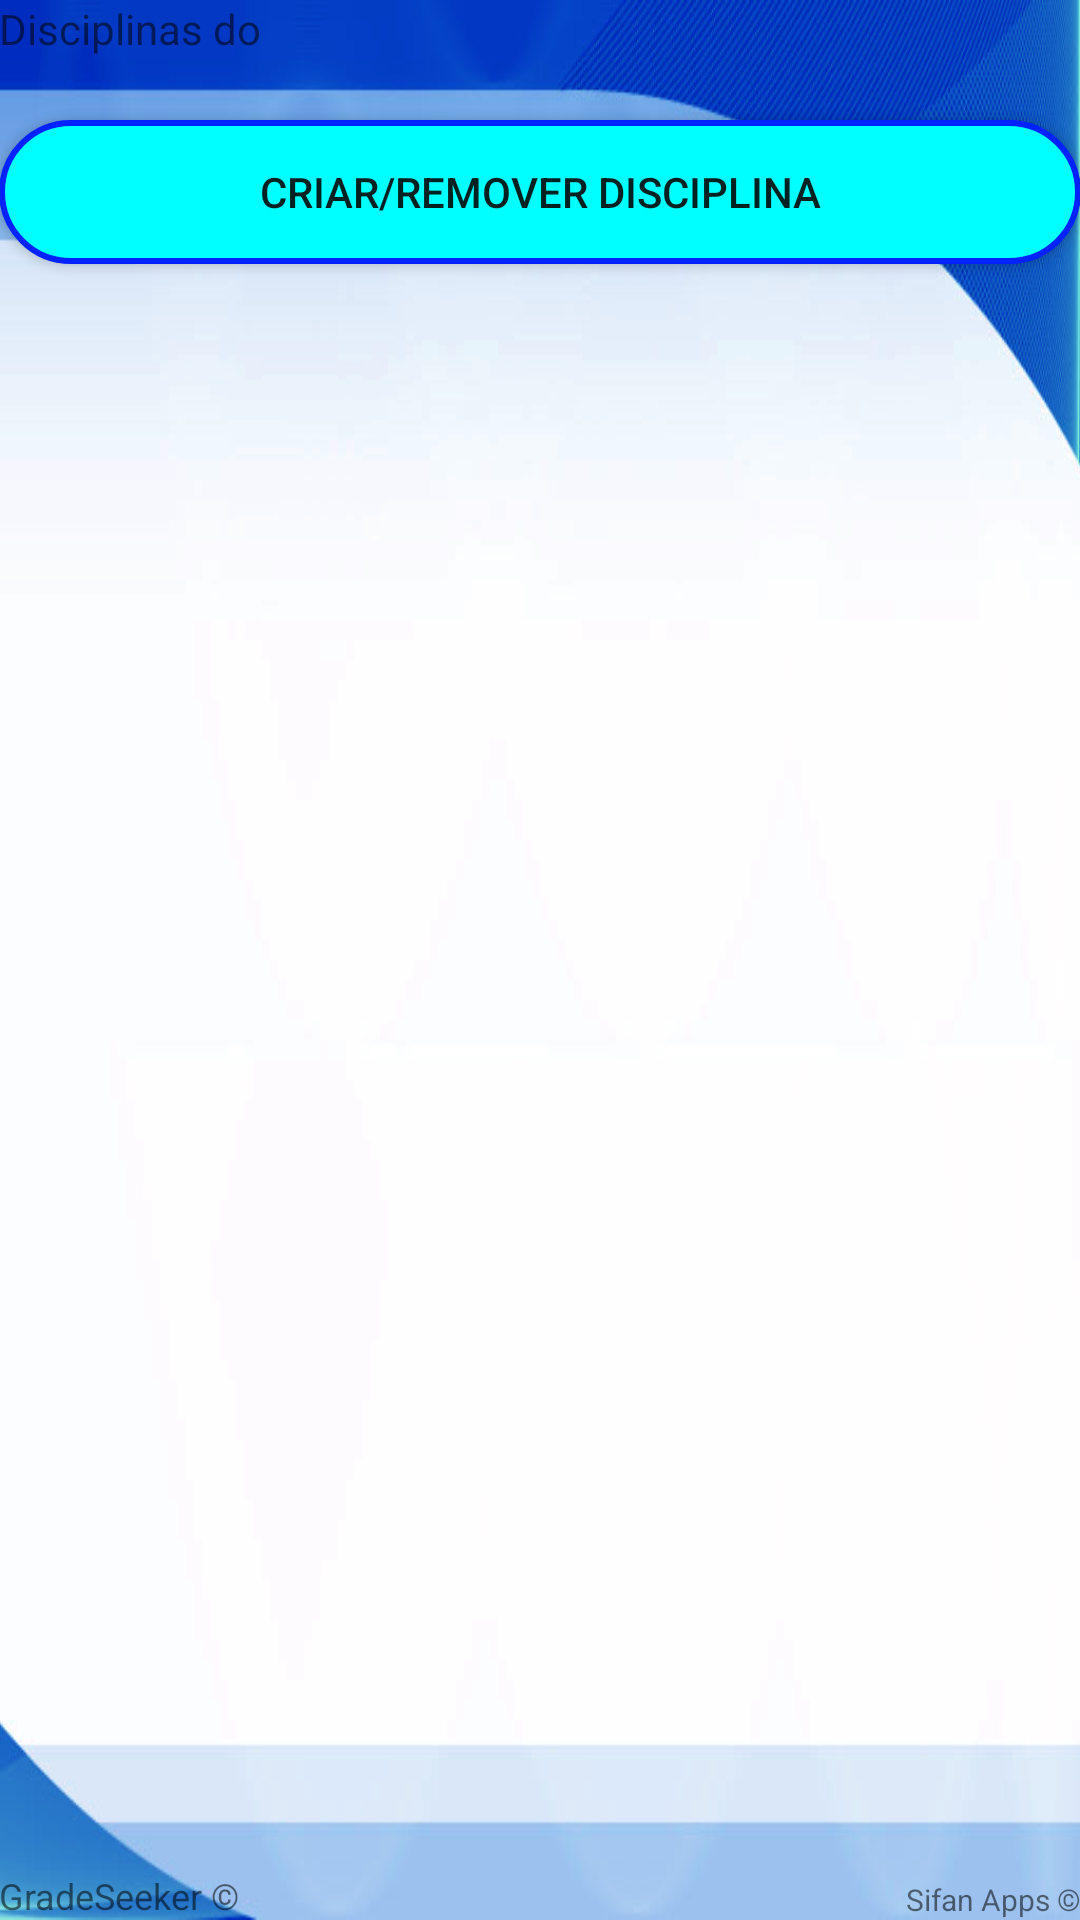

Reconstruct the res/layout file that produces this screen, plus the resources it refers to.
<!-- AndroidManifest.xml: application theme AppTheme -->
<!-- res/layout/menu_disciplinas.xml -->
<RelativeLayout xmlns:android="http://schemas.android.com/apk/res/android"
    xmlns:tools="http://schemas.android.com/tools"
    android:layout_width="match_parent"
    android:layout_height="match_parent"
    android:paddingBottom="@dimen/activity_vertical_margin"
    android:paddingLeft="@dimen/activity_horizontal_margin"
    android:paddingRight="@dimen/activity_horizontal_margin"
    android:paddingTop="@dimen/activity_vertical_margin"
    tools:context="com.sifanrpf.activity.MenuDisciplinasActivity" >

    
    
    <TextView
        android:id="@+id/inforstudent"
        android:layout_width="wrap_content"
        android:layout_height="wrap_content"
        android:layout_alignParentBottom="true"
        android:layout_alignParentLeft="true"
        android:textSize="12dp"
        android:text="GradeSeeker ©" />
    
    <TextView
        android:id="@+id/sifanApps"
        android:layout_width="wrap_content"
        android:layout_height="wrap_content"
        android:layout_alignParentBottom="true"
        android:layout_alignParentRight="true"
        android:textSize="10dp"
        android:text="Sifan Apps ©" />
    
    <Button
        android:id="@+id/botao_criar_remover_disciplina"
        android:layout_width="fill_parent"
        android:layout_height="wrap_content"
        android:layout_alignParentTop="true"
        android:layout_centerHorizontal="true"
        android:layout_marginTop="40dp"
        android:text="Criar/Remover Disciplina" 
        android:background="@drawable/button"/>

    <ListView
        android:id="@+id/listaDisciplinasDoSemestre"
        android:layout_width="match_parent"
        android:layout_height="wrap_content"
        android:layout_centerHorizontal="true"
        android:layout_centerVertical="true" 
        android:layout_below = "@+id/botao_criar_remover_disciplina">
    </ListView>

    <TextView
        android:id="@+id/menu_disciplinas_nome_semestre"
        android:layout_width="wrap_content"
        android:layout_height="wrap_content"
        android:layout_alignLeft="@+id/botao_criar_remover_disciplina"
        android:layout_alignParentTop="true"
        android:text="Disciplinas do " />

</RelativeLayout>
<!-- resources referenced by this layout -->
<resources>
  <!-- drawable button (drawable) -->
  <?xml version="1.0" encoding="utf-8"?>
  <selector xmlns:android="http://schemas.android.com/apk/res/android">
      <item>
          <shape>
              <corners
                  android:radius="50dp" />
              <solid
  				android:color="@color/green_blue" /> 
  			<stroke
  				android:width="2dp"
  				android:color="@color/azul_escuro" />
              
          </shape>
      </item>
  </selector>
  <style name="AppTheme" parent="AppBaseTheme">
          <item name="android:windowBackground">@drawable/background_1</item>
          
      </style>
  <color name="green_blue">#0ff</color>
  <color name="azul_escuro">#02f</color>
  <style name="AppBaseTheme" parent="Theme.AppCompat.Light">
          <item name="android:windowBackground">@drawable/background_1</item>
          
      </style>
  <!-- drawable background_1: jpg bitmap (drawable-xhdpi, 145176 bytes) -->
</resources>
